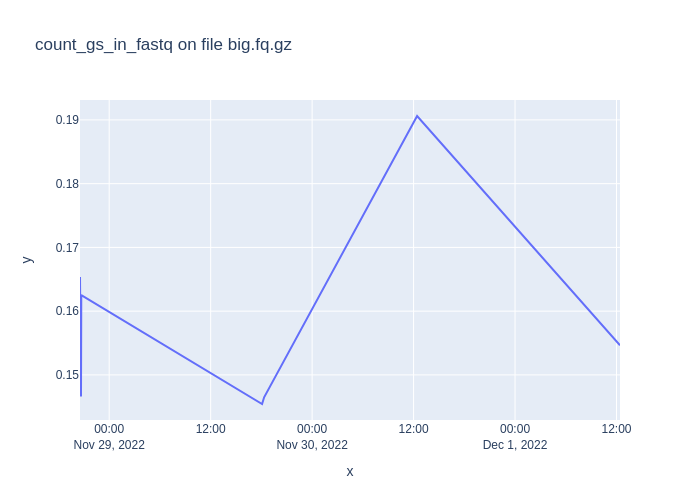

The table this chart was drawn from, first rows:
1669667565, 0.16537677000000883
1669667685, 0.1512
1669667986, 0.1466
1669668105, 0.1625
1669745097, 0.1454
1669745960, 0.1465
1669811102, 0.1906
1669897489, 0.1547
